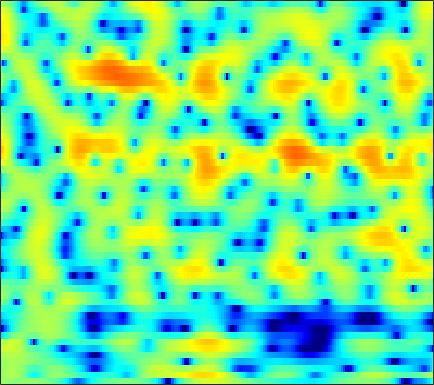

Source data for this figure (header and first rows):
1.4874, 1.2562, 1.0084, 0.81473, 0.70931, 0.61269, 0.55586, 0.54271, 0.5514, 0.58091, 0.62124, 0.65319, 0.68768, 0.71544, 0.7285, 0.72577, 0.69481, 0.63699, 0.51645, 0.34228, 0.11469, -0.089912, -0.39974, -0.79333
0.6701, 1.136, 1.619, 1.937, 2.067, 2.097, 1.961, 1.746, 1.297, 0.6576, -0.189, -0.9603, -2.161, -3.49, -4.45, -5.343, -5.399, -4.887, -3.757, -2.547, -1.471, -0.8, -0.08714, 0.4212
0.2448, 0.7713, 1.332, 1.726, 1.912, 2.017, 1.957, 1.805, 1.456, 0.9414, 0.2787, -0.3003, -1.14, -1.971, -2.514, -2.977, -3.051, -2.853, -2.35, -1.732, -1.12, -0.7149, -0.2795, 0.02439
0.6668, 0.9562, 1.282, 1.527, 1.657, 1.756, 1.773, 1.736, 1.619, 1.435, 1.198, 0.9972, 0.7163, 0.4286, 0.221, -0.03763, -0.276, -0.432, -0.6268, -0.8112, -0.9937, -1.141, -1.357, -1.609
1.537, 1.823, 2.119, 2.317, 2.405, 2.445, 2.4, 2.315, 2.14, 1.899, 1.6, 1.348, 0.9855, 0.6086, 0.3235, -0.05672, -0.435, -0.7199, -1.106, -1.519, -1.966, -2.334, -2.877, -3.486
3.004, 3.222, 3.438, 3.558, 3.58, 3.508, 3.305, 3.066, 2.628, 2.046, 1.328, 0.7183, -0.1697, -1.049, -1.633, -2.221, -2.524, -2.596, -2.585, -2.586, -2.721, -2.98, -3.574, -4.537
2.276, 2.548, 2.906, 3.227, 3.418, 3.562, 3.527, 3.36, 2.909, 2.144, 0.9664, -0.2651, -2.587, -6.193, -10.69, -29.65, -12.76, -7.851, -4.319, -2.296, -1.13, -0.6642, -0.4731, -0.7033
-7.41, -6.546, -5.013, -3.433, -2.353, -1.143, -0.2249, 0.268, 0.6673, 0.7875, 0.67, 0.4487, 0.02781, -0.4235, -0.6963, -0.8263, -0.6231, -0.2879, 0.2811, 0.8514, 1.317, 1.563, 1.744, 1.756
-20.68, -17.36, -12.81, -9.396, -7.419, -5.343, -3.729, -2.75, -1.707, -0.9051, -0.303, 0.04823, 0.422, 0.7206, 0.919, 1.164, 1.398, 1.569, 1.782, 1.966, 2.101, 2.159, 2.164, 2.083
-10.79, -10.02, -8.836, -7.539, -6.548, -5.289, -4.147, -3.359, -2.425, -1.596, -0.8698, -0.3932, 0.1641, 0.6455, 0.9585, 1.317, 1.615, 1.799, 1.995, 2.132, 2.209, 2.224, 2.184, 2.074
-7.88, -7.281, -6.532, -5.843, -5.34, -4.666, -3.985, -3.465, -2.767, -2.051, -1.341, -0.8258, -0.1825, 0.3821, 0.7538, 1.165, 1.486, 1.674, 1.847, 1.954, 2.003, 2.012, 1.994, 1.936
-4.797, -4.566, -4.471, -4.585, -4.781, -5.09, -5.226, -5.096, -4.511, -3.529, -2.36, -1.496, -0.4436, 0.4149, 0.9129, 1.383, 1.644, 1.71, 1.667, 1.516, 1.325, 1.208, 1.148, 1.219
-0.2417, -0.556, -1.317, -2.567, -3.976, -6.895, -12.26, -21.73, -14.58, -7.243, -3.371, -1.405, 0.4375, 1.655, 2.241, 2.624, 2.577, 2.255, 1.417, 0.1022, -1.654, -3.078, -4.208, -3.401
1.554, 1.164, 0.4778, -0.3602, -1.066, -2.071, -2.92, -3.218, -2.933, -2.006, -0.8303, 0.03984, 1.036, 1.758, 2.103, 2.259, 2.039, 1.594, 0.5799, -1.019, -3.303, -5.379, -7.288, -6.013
0.4776, 0.1954, -0.1742, -0.5606, -0.8057, -1.075, -1.248, -1.298, -1.196, -0.9248, -0.5384, -0.1957, 0.2825, 0.7312, 1.003, 1.254, 1.344, 1.295, 1.078, 0.7169, 0.2993, 0.01117, -0.2522, -0.3302
-1.652, -1.792, -1.905, -1.988, -2.068, -2.177, -2.289, -2.383, -2.48, -2.464, -2.2, -1.847, -1.181, -0.3752, 0.248, 1.013, 1.65, 2.02, 2.351, 2.517, 2.53, 2.45, 2.233, 1.912
-6.971, -6.544, -5.729, -4.916, -4.52, -4.333, -4.634, -5.179, -6.486, -8.325, -9.687, -8.937, -6.07, -3.131, -1.305, 0.6256, 2.058, 2.852, 3.607, 4.06, 4.23, 4.196, 3.948, 3.468
-21.94, -15.34, -10.85, -8.156, -6.778, -5.749, -5.49, -5.714, -6.626, -8.161, -9.35, -8.588, -5.744, -2.761, -0.8978, 1.065, 2.508, 3.31, 4.035, 4.42, 4.5, 4.38, 3.997, 3.358
-11.91, -10.63, -8.695, -6.953, -5.892, -4.688, -3.762, -3.272, -2.716, -2.217, -1.634, -1.071, -0.157, 0.8533, 1.597, 2.486, 3.201, 3.582, 3.877, 3.898, 3.662, 3.303, 2.598, 1.655
-7.552, -6.907, -5.989, -4.95, -4.197, -3.265, -2.355, -1.722, -0.9354, -0.1723, 0.5787, 1.114, 1.806, 2.437, 2.855, 3.308, 3.595, 3.688, 3.622, 3.324, 2.756, 2.14, 1.055, -0.3509
-6.402, -6.065, -5.449, -4.755, -4.144, -3.304, -2.459, -1.789, -0.8979, -0.02015, 0.8337, 1.445, 2.186, 2.823, 3.214, 3.595, 3.791, 3.8, 3.603, 3.155, 2.422, 1.688, 0.4146, -1.208
-9.271, -8.72, -7.698, -6.769, -6.098, -5.213, -4.35, -3.651, -2.591, -1.413, -0.2109, 0.6786, 1.764, 2.699, 3.269, 3.842, 4.181, 4.266, 4.152, 3.748, 3.053, 2.333, 1.089, -0.5011
-18.01, -13.69, -11, -9.604, -9.287, -9.482, -9.79, -9.598, -8.083, -5.559, -3.051, -1.379, 0.5185, 2.032, 2.937, 3.856, 4.451, 4.709, 4.795, 4.585, 4.07, 3.475, 2.413, 1.018
-8.417, -8.3, -8.23, -8.646, -9.408, -11.47, -15.16, -18.3, -14.62, -9.152, -5.33, -3.164, -0.8885, 0.8726, 1.932, 3.031, 3.824, 4.225, 4.502, 4.513, 4.248, 3.872, 3.133, 2.133
-3.118, -3.487, -3.937, -4.583, -5.084, -5.775, -6.305, -6.391, -6.056, -5.178, -4.004, -2.997, -1.621, -0.3019, 0.6118, 1.689, 2.559, 3.055, 3.497, 3.693, 3.654, 3.473, 3.036, 2.395
0.2821, -0.06151, -0.5921, -1.215, -1.754, -2.511, -3.365, -3.992, -4.772, -5.371, -5.402, -4.966, -3.803, -2.288, -1.131, 0.2596, 1.393, 2.058, 2.69, 3.032, 3.107, 3.018, 2.714, 2.244
2.686, 2.387, 1.83, 1.177, 0.5463, -0.5212, -1.933, -3.356, -5.966, -10.22, -18.82, -18.09, -9.299, -4.766, -2.514, -0.3767, 1.09, 1.848, 2.494, 2.779, 2.749, 2.543, 2.078, 1.438
3.043, 2.882, 2.619, 2.216, 1.821, 1.112, 0.2066, -0.6424, -1.961, -3.33, -4.156, -4.054, -2.978, -1.448, -0.3478, 0.8705, 1.719, 2.128, 2.352, 2.238, 1.79, 1.224, 0.1687, -1.22
0.5993, 0.8405, 1.188, 1.394, 1.489, 1.502, 1.406, 1.281, 1.078, 0.9192, 0.8639, 0.92, 1.131, 1.446, 1.683, 1.942, 2.073, 2.047, 1.797, 1.274, 0.4161, -0.4696, -2.068, -4.254
-3.767, -2.66, -1.387, -0.3186, 0.3159, 0.9941, 1.459, 1.715, 1.955, 2.124, 2.226, 2.289, 2.349, 2.378, 2.363, 2.279, 2.104, 1.882, 1.458, 0.8281, -0.03464, -0.8433, -2.17, -3.794
-7.772, -5.551, -3.246, -1.447, -0.3973, 0.6603, 1.428, 1.829, 2.2, 2.405, 2.51, 2.531, 2.497, 2.402, 2.312, 2.152, 1.926, 1.712, 1.359, 0.9048, 0.321, -0.2204, -1.088, -2.135
-7.431, -4.82, -2.299, -0.5521, 0.4002, 1.268, 1.814, 2.055, 2.19, 2.168, 2.042, 1.884, 1.632, 1.362, 1.164, 0.9368, 0.7728, 0.7049, 0.6396, 0.5956, 0.5088, 0.3699, 0.05956, -0.4187
-0.09695, 0.597, 1.299, 1.801, 1.943, 1.915, 1.648, 1.342, 0.8298, 0.2859, -0.2986, -0.7626, -1.427, -2.14, -2.72, -3.339, -3.545, -3.328, -2.64, -1.745, -0.9002, -0.3728, 0.149, 0.433
5.112, 4.703, 4.056, 3.184, 2.365, 1.055, -0.5827, -1.912, -3.655, -4.981, -5.824, -6.208, -6.894, -8.191, -9.822, -13.39, -18.18, -15.76, -9.981, -6.298, -3.835, -2.532, -1.3, -0.4607
7.753, 6.906, 5.579, 3.897, 2.364, -0.2021, -3.588, -6.99, -13.97, -23.57, -15.41, -12.46, -10.72, -10.37, -10.63, -11.4, -11.62, -10.77, -8.527, -6.257, -4.434, -3.5, -2.746, -2.478
8.396, 7.501, 6.082, 4.345, 2.815, 0.4041, -2.364, -4.67, -7.654, -9.773, -10.5, -10.52, -10.23, -9.78, -9.352, -8.633, -7.676, -6.838, -5.625, -4.507, -3.713, -3.367, -3.459, -4.419
7.137, 6.391, 5.184, 3.728, 2.486, 0.6031, -1.459, -3.099, -5.359, -7.676, -9.994, -11.73, -13.81, -14.56, -13.73, -11.48, -9.154, -7.573, -5.814, -4.389, -3.342, -2.8, -2.411, -2.387
5.128, 4.571, 3.587, 2.409, 1.362, -0.2071, -1.982, -3.466, -5.63, -8.102, -11.05, -13.77, -18.58, -22.1, -18.71, -13.73, -10.17, -8.143, -5.933, -4.176, -2.767, -1.918, -0.9812, -0.2219
3.275, 2.833, 2.055, 1.058, 0.1744, -1.15, -2.696, -3.952, -5.734, -7.606, -9.359, -10.49, -11.48, -11.57, -11.03, -9.626, -7.847, -6.44, -4.68, -3.104, -1.73, -0.8296, 0.1976, 1.065
1.912, 1.537, 0.9272, 0.103, -0.6329, -1.775, -3.178, -4.385, -6.242, -8.392, -10.64, -12.15, -12.95, -11.99, -10.49, -8.268, -6.176, -4.715, -2.99, -1.498, -0.2402, 0.5621, 1.447, 2.155
0.4995, 0.1938, -0.2081, -0.7059, -1.161, -1.962, -2.995, -3.991, -5.756, -8.168, -11.8, -16.06, -21.76, -14.41, -10.34, -6.673, -4.018, -2.46, -0.7676, 0.5421, 1.564, 2.158, 2.756, 3.141
-2.935, -3.068, -3.005, -2.702, -2.513, -2.436, -2.562, -2.81, -3.332, -3.989, -4.64, -4.979, -4.867, -4.064, -3.108, -1.665, -0.2725, 0.6475, 1.686, 2.497, 3.064, 3.337, 3.499, 3.426
-15.02, -13.1, -9.055, -6.46, -5.181, -3.95, -3.139, -2.674, -2.147, -1.695, -1.241, -0.8538, -0.2854, 0.3775, 0.9123, 1.628, 2.28, 2.705, 3.136, 3.413, 3.495, 3.425, 3.133, 2.613
-8.932, -8.988, -8.018, -7.003, -6.385, -5.702, -4.905, -4.146, -2.983, -1.756, -0.5875, 0.2233, 1.156, 1.953, 2.442, 2.958, 3.318, 3.477, 3.529, 3.374, 3.029, 2.643, 1.973, 1.147
-1.799, -2.916, -4.449, -6.223, -7.892, -10.55, -11.23, -9.173, -5.673, -2.74, -0.5375, 0.7344, 2.049, 2.976, 3.464, 3.865, 4.002, 3.933, 3.636, 3.082, 2.282, 1.519, 0.3145, -1.062
1.404, 0.1534, -1.685, -3.825, -5.744, -8.614, -9.548, -7.596, -4.165, -1.409, 0.6629, 1.828, 2.98, 3.712, 4.027, 4.156, 3.972, 3.646, 2.971, 2.059, 0.8644, -0.2489, -2.154, -4.797
1.468, 0.5422, -0.4551, -1.222, -1.591, -1.722, -1.411, -0.9114, 0.01541, 1.049, 1.988, 2.545, 3.05, 3.259, 3.203, 2.854, 2.201, 1.538, 0.4424, -0.7943, -2.08, -3.018, -4.261, -5.547
-1.845, -3.019, -3.259, -2.385, -1.508, -0.3623, 0.631, 1.279, 2.021, 2.611, 3.021, 3.2, 3.212, 2.95, 2.546, 1.694, 0.4445, -0.8021, -2.908, -5.502, -7.944, -8.738, -7.913, -6.319
-7.741, -15.79, -10.93, -4.733, -2.152, 0.007017, 1.376, 2.093, 2.733, 3.086, 3.21, 3.19, 2.964, 2.523, 2.021, 1.054, -0.3076, -1.71, -4.25, -7.934, -13.17, -14.84, -10.22, -6.363
0.6002, -0.02497, -0.1948, 0.2347, 0.7039, 1.295, 1.683, 1.817, 1.812, 1.652, 1.399, 1.16, 0.8563, 0.5095, 0.219, -0.2853, -0.961, -1.587, -2.501, -3.447, -4.117, -4.267, -3.951, -3.212
4.445, 4.136, 3.731, 3.343, 3.012, 2.495, 1.815, 1.16, 0.1137, -1.049, -2.146, -2.776, -3.139, -3.007, -2.741, -2.338, -2.069, -1.954, -1.937, -2.014, -2.105, -2.16, -2.213, -2.251
6.494, 6.211, 5.684, 4.983, 4.329, 3.222, 1.79, 0.4416, -1.871, -5.029, -9.603, -13.82, -13.63, -9.152, -6.84, -4.8, -3.505, -2.873, -2.369, -2.098, -2.043, -2.126, -2.398, -2.903
6.957, 6.662, 6.089, 5.291, 4.548, 3.321, 1.797, 0.4349, -1.736, -4.352, -7.212, -8.963, -9.433, -8.104, -6.904, -5.608, -4.717, -4.277, -3.87, -3.64, -3.556, -3.586, -3.784, -4.253
6.613, 6.313, 5.734, 4.958, 4.244, 3.135, 1.863, 0.8225, -0.6236, -2.077, -3.392, -4.181, -4.958, -5.413, -5.627, -5.851, -6.121, -6.343, -6.596, -6.714, -6.526, -6.21, -5.706, -5.269
6.373, 6.048, 5.438, 4.64, 3.917, 2.831, 1.621, 0.6616, -0.6247, -1.845, -2.933, -3.642, -4.44, -5.165, -5.746, -6.688, -7.981, -9.292, -11.66, -13.86, -13.19, -10.98, -8.081, -5.866
6.089, 5.707, 5.021, 4.12, 3.307, 2.032, 0.55, -0.6831, -2.408, -4.018, -5.229, -5.771, -6.028, -6.047, -6.116, -6.524, -7.462, -8.671, -11.14, -13.94, -12.94, -10, -6.524, -3.937
4.862, 4.464, 3.766, 2.834, 1.964, 0.4849, -1.417, -3.214, -6.333, -10.71, -16.06, -15.39, -10.93, -7.883, -6.399, -5.139, -4.464, -4.195, -3.925, -3.576, -2.909, -2.19, -1.073, 0.03473
1.887, 1.649, 1.177, 0.4895, -0.198, -1.377, -2.894, -4.263, -6.459, -8.908, -10.64, -10.44, -8.496, -6.213, -4.744, -3.153, -1.91, -1.151, -0.3142, 0.4067, 1.051, 1.497, 2.046, 2.491
